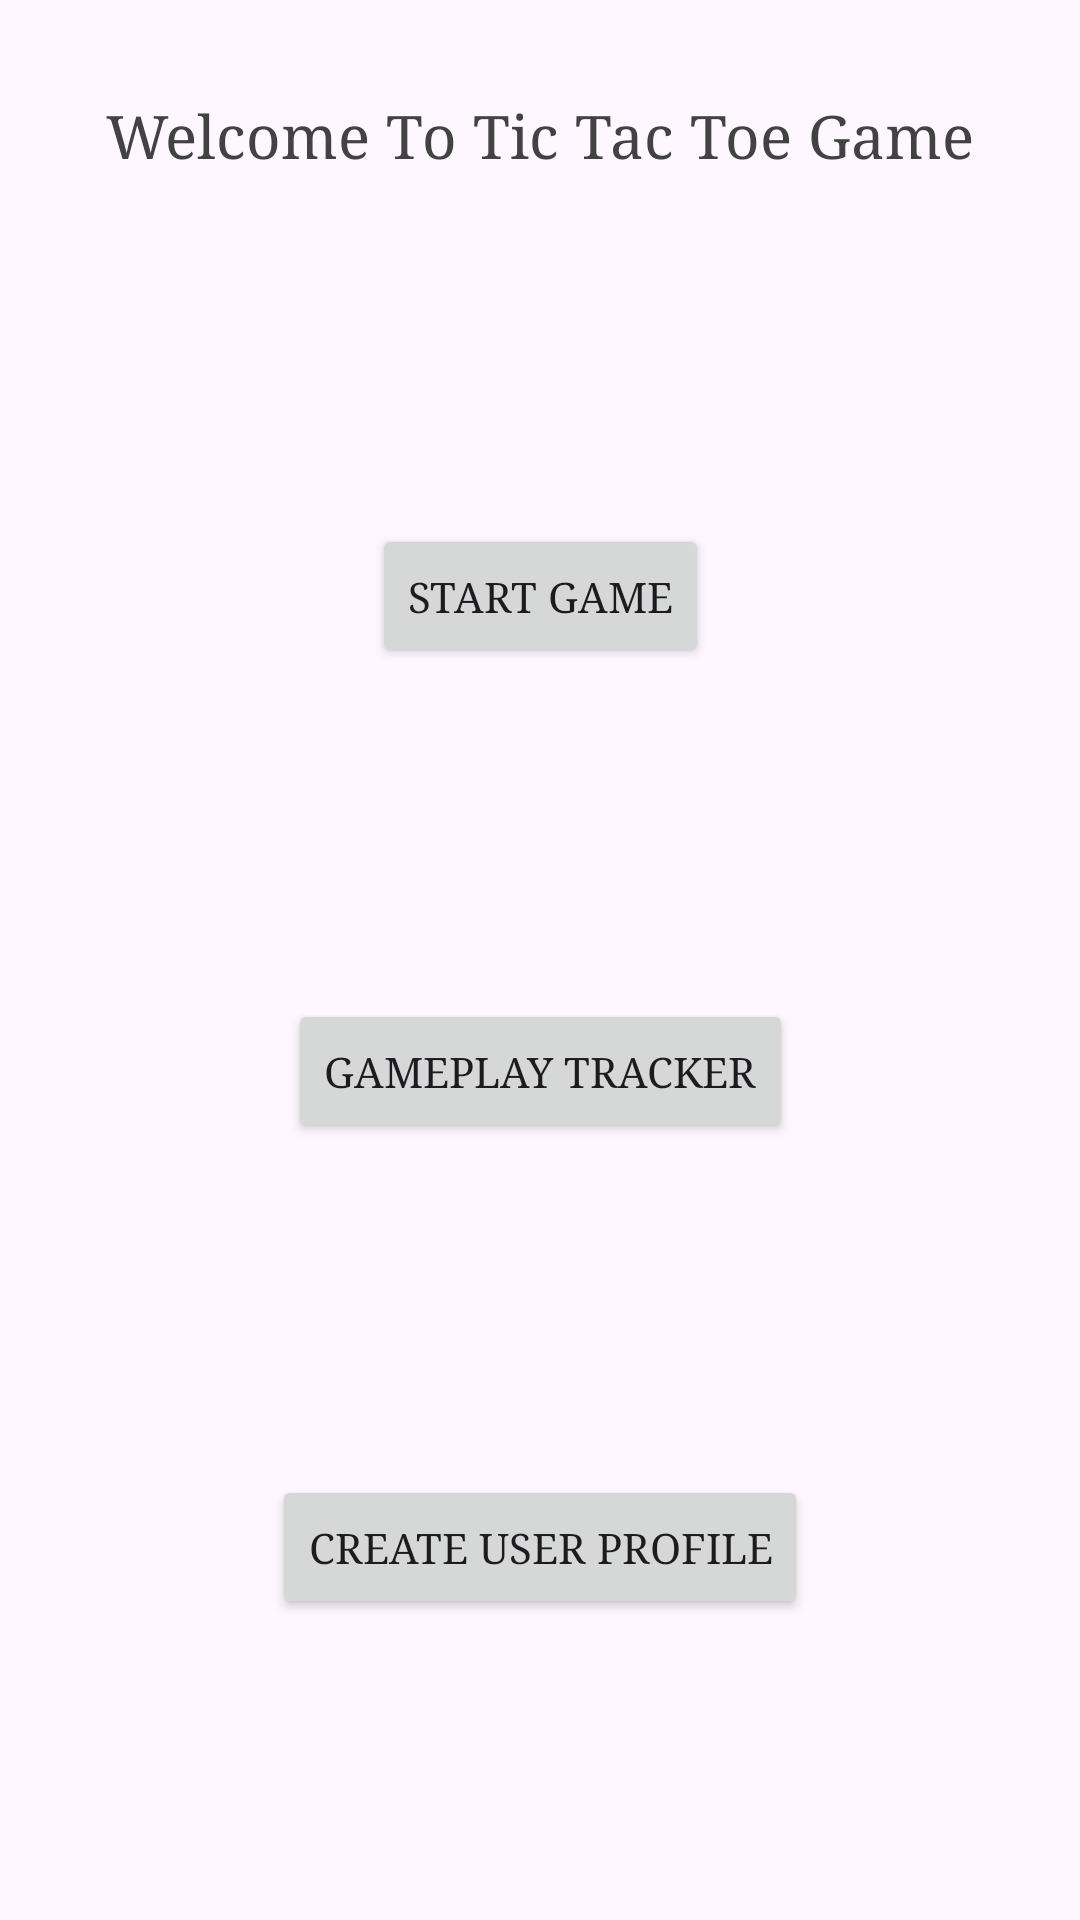

This screen was rendered from an Android layout file. Write that file and the resources it references.
<!-- AndroidManifest.xml: application theme Theme.TictactoeGame -->
<!-- res/layout/fragment_main_menu.xml -->
<?xml version="1.0" encoding="utf-8"?>
<androidx.constraintlayout.widget.ConstraintLayout
    xmlns:android="http://schemas.android.com/apk/res/android"
    xmlns:app="http://schemas.android.com/apk/res-auto"
    xmlns:tools="http://schemas.android.com/tools"
    android:id="@+id/mainMenuFragment"
    android:layout_width="match_parent"
    android:layout_height="match_parent"
    tools:context=".Fragments.MainMenuFragment">

    
    <TextView
        android:id="@+id/WelcomeTextView"
        android:layout_width="wrap_content"
        android:layout_height="wrap_content"
        android:text="Welcome To Tic Tac Toe Game"
        android:textColor="@color/cardview_dark_background"
        android:textSize="20sp"
        android:textAlignment="center"
        android:fontFamily="serif"
        app:layout_constraintTop_toTopOf="parent"
        app:layout_constraintStart_toStartOf="parent"
        app:layout_constraintEnd_toEndOf="parent"
        android:layout_marginTop="32dp"/>

    
    <androidx.constraintlayout.widget.Guideline
        android:id="@+id/guideline"
        android:layout_width="wrap_content"
        android:layout_height="wrap_content"
        android:orientation="horizontal"
        app:layout_constraintGuide_begin="366dp" />

    
    <Button
        android:id="@+id/startGameButton"
        android:layout_width="wrap_content"
        android:layout_height="wrap_content"
        android:text="Start Game"
        android:fontFamily="serif"
        app:layout_constraintTop_toBottomOf="@+id/WelcomeTextView"
        app:layout_constraintStart_toStartOf="parent"
        app:layout_constraintEnd_toEndOf="parent"
        app:layout_constraintBottom_toTopOf="@+id/GamePlayTrackerButton"
        android:layout_marginTop="16dp"/>

    <Button
        android:id="@+id/GamePlayTrackerButton"
        android:layout_width="wrap_content"
        android:layout_height="wrap_content"
        android:text="Gameplay Tracker"
        android:fontFamily="serif"
        app:layout_constraintTop_toBottomOf="@+id/startGameButton"
        app:layout_constraintStart_toStartOf="parent"
        app:layout_constraintEnd_toEndOf="parent"
        app:layout_constraintBottom_toTopOf="@+id/UserProfileButton"
        android:layout_marginTop="10dp"/> 

    <Button
        android:id="@+id/UserProfileButton"
        android:layout_width="wrap_content"
        android:layout_height="wrap_content"
        android:text="Create User Profile"
        android:fontFamily="serif"
        app:layout_constraintTop_toBottomOf="@+id/GamePlayTrackerButton"
        app:layout_constraintStart_toStartOf="parent"
        app:layout_constraintEnd_toEndOf="parent"
        app:layout_constraintBottom_toBottomOf="parent"
        android:layout_marginTop="10dp"/>

</androidx.constraintlayout.widget.ConstraintLayout>
<!-- resources referenced by this layout -->
<resources>
  <style name="Theme.TictactoeGame" parent="Base.Theme.TictactoeGame" />
  <style name="Base.Theme.TictactoeGame" parent="Theme.Material3.DayNight.NoActionBar">
          
          
      </style>
</resources>
